Photos from the image-classification dataset "dataset_itr2" in the GitHub repository aarushshenoy/plant. Its 5 classes are: grape healthy, tomato late blight, tomato two-spotted spider mite, tomato target spot, tomato yellow leaf curl virus.

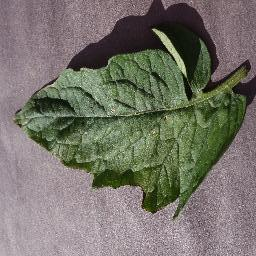
Label: tomato target spot

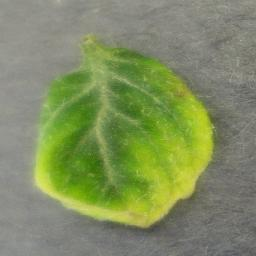
Label: tomato yellow leaf curl virus

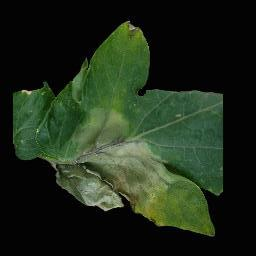
Label: tomato late blight

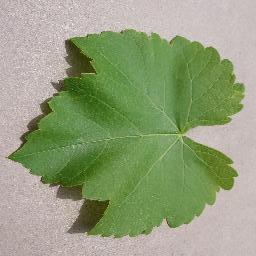
Label: grape healthy

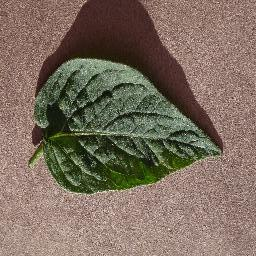
Label: tomato two-spotted spider mite

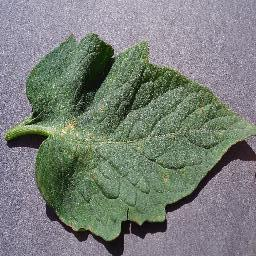
Label: tomato target spot
